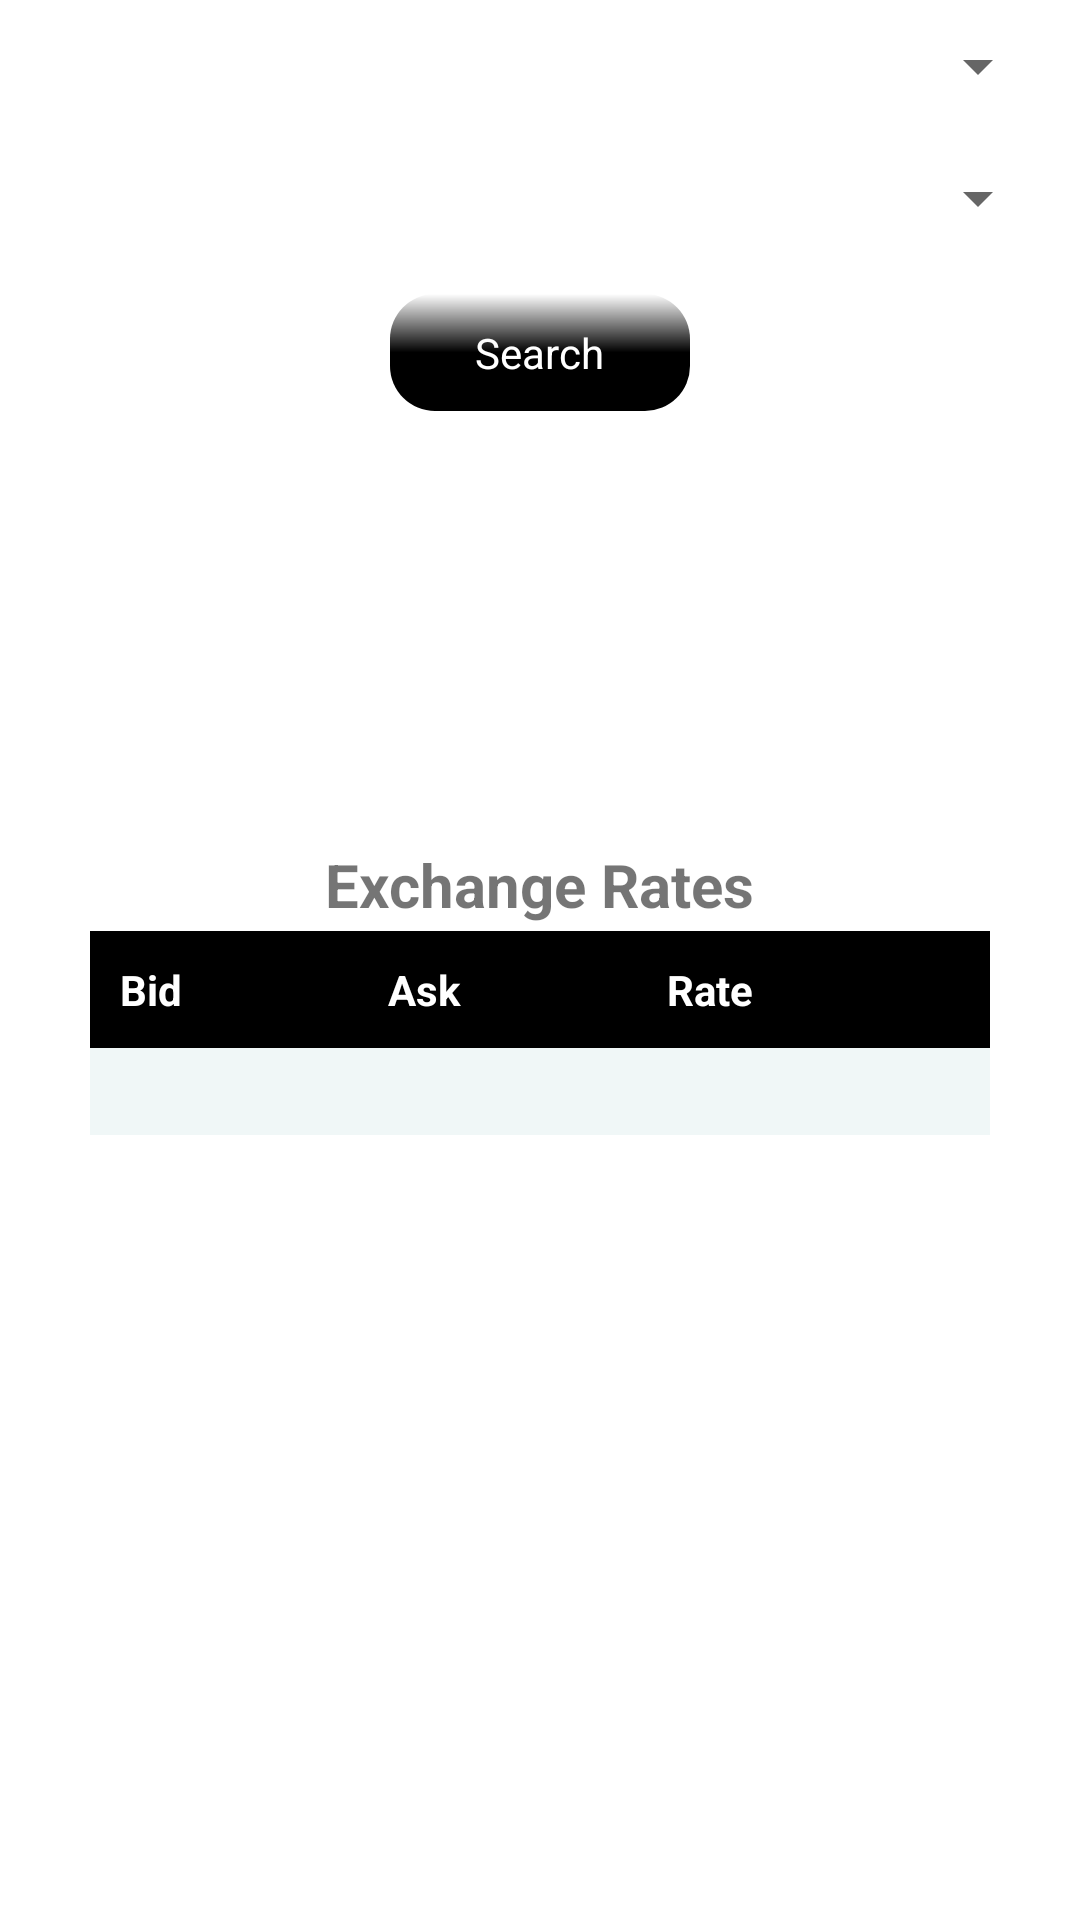

Produce the Android XML layout that renders to this screen, including the resource entries it uses.
<!-- AndroidManifest.xml: fallback theme Theme.MaterialComponents.DayNight.NoActionBar -->
<!-- res/layout/activity_stock_details.xml -->
<?xml version="1.0" encoding="utf-8"?>
<androidx.constraintlayout.widget.ConstraintLayout xmlns:android="http://schemas.android.com/apk/res/android"
    xmlns:app="http://schemas.android.com/apk/res-auto"
    xmlns:tools="http://schemas.android.com/tools"
    android:layout_width="match_parent"
    android:layout_height="match_parent"

    tools:context=".Activities.CryptoExchangeRates">
    <LinearLayout
        android:layout_width="match_parent"
        android:layout_height="wrap_content"
        android:orientation="vertical">
        <Spinner
            android:id="@+id/from"
            android:layout_width="match_parent"
            android:layout_height="wrap_content"
            android:layout_margin="10dp"
            android:spinnerMode="dropdown"/>
        <Spinner
            android:id="@+id/to"
            android:layout_width="match_parent"
            android:layout_height="wrap_content"
            android:layout_margin="10dp"
            android:spinnerMode="dropdown"/>
        <LinearLayout
            android:layout_width="match_parent"
            android:layout_height="wrap_content"
            android:layout_marginTop="10dp"
            android:gravity="center">

            <LinearLayout
                android:id="@+id/btn_search"
                android:layout_width="100dp"
                android:layout_height="wrap_content"
                android:background="@drawable/primary_button_layout"
                android:gravity="center"
                android:orientation="vertical"
                android:padding="10dp"
                android:paddingLeft="30dp"
                android:paddingRight="30dp">

                <TextView
                    android:layout_width="wrap_content"
                    android:layout_height="wrap_content"
                    android:text="Search"
                    android:textColor="@color/white">

                </TextView>
            </LinearLayout>
        </LinearLayout>
    </LinearLayout>

    <LinearLayout
        android:layout_width="match_parent"
        android:layout_height="match_parent"
        android:gravity="center"
        android:id="@+id/lo"
        android:padding="20dp"
        android:orientation="vertical">

        <LinearLayout
            android:layout_width="match_parent"
            android:layout_height="wrap_content"
            android:id="@+id/report"
            android:padding="10dp"
            android:gravity="center_horizontal"
            android:orientation="vertical">

            <TextView
                android:layout_width="wrap_content"
                android:layout_height="wrap_content"
                android:textStyle="bold"
                android:textSize="20dp"
                android:layout_marginTop="20dp"
                android:layout_marginBottom="2dp"
                android:text="Exchange Rates"
                android:id="@+id/heading">

            </TextView>
            <TableRow android:background="@color/black" android:padding="10dp"
                android:layout_width="match_parent"
                android:layout_height="wrap_content">
                <TextView
                    android:layout_width="wrap_content"
                    android:layout_height="wrap_content"
                    android:layout_weight="1"
                    android:textColor="@color/white"
                    android:textStyle="bold"
                    android:text="Bid" />
                <TextView
                    android:layout_width="wrap_content"
                    android:layout_height="wrap_content"
                    android:layout_weight="1"
                    android:textColor="@color/white"
                    android:textStyle="bold"
                    android:text="Ask" />
                <TextView
                    android:layout_width="wrap_content"
                    android:layout_height="wrap_content"
                    android:layout_weight="1"
                    android:textColor="@color/white"
                    android:textStyle="bold"
                    android:text="Rate" />
            </TableRow>
            <TableRow android:background="#F0F7F7" android:padding="5dp"
                android:layout_width="match_parent"
                android:layout_height="wrap_content">
                <TextView
                    android:layout_width="0dp"
                    android:layout_height="wrap_content"
                    android:layout_weight="1"
                    android:id="@+id/bid"
                    android:text="" />
                <TextView
                    android:layout_width="0dp"
                    android:layout_height="wrap_content"
                    android:text=""
                    android:id="@+id/ask"
                    android:layout_weight="1">

                </TextView>
                <TextView
                    android:layout_width="0dp"
                    android:layout_height="wrap_content"
                    android:text=""
                    android:id="@+id/rate"
                    android:layout_weight="1">

                </TextView>

            </TableRow>
        </LinearLayout>


    </LinearLayout>

    <LinearLayout
        android:layout_width="match_parent"
        android:layout_height="match_parent"
        android:id="@+id/noData"
        android:gravity="center"
        android:visibility="gone">
        <TextView
            android:layout_width="match_parent"
            android:layout_height="wrap_content"
            android:gravity="center_horizontal"
            android:text="No data to be shown"
            android:textStyle="bold"
            android:textSize="22dp">

        </TextView>
    </LinearLayout>



</androidx.constraintlayout.widget.ConstraintLayout>
<!-- resources referenced by this layout -->
<resources>
  <color name="black">#FF000000</color>
  <color name="white">#FFFFFFFF</color>
  <!-- drawable primary_button_layout (drawable) -->
  <?xml version="1.0" encoding="utf-8"?>
  <shape xmlns:android="http://schemas.android.com/apk/res/android"
      android:shape="rectangle">
      <solid android:color="@color/black" />
      <corners android:radius="15dp" />
      <gradient
          android:startColor="@color/white"
          android:centerColor="@color/black"
          android:endColor="@color/black"
          android:type="linear"
          android:angle="270"/>
  
  </shape>
</resources>
